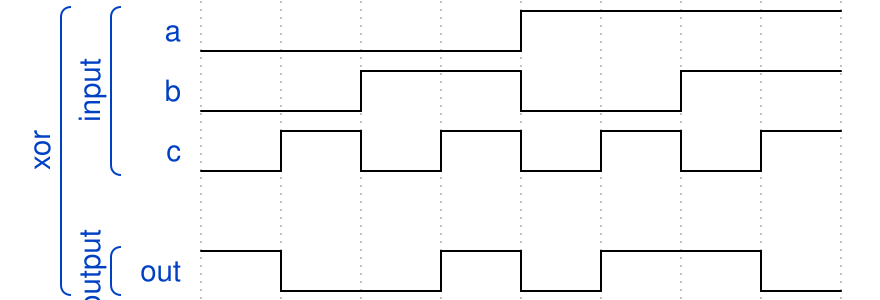

The timing diagram above was drawn with WaveDrom. Write its source.

{"signal": [
  ["xor",
   ["input",
    {"name": "a", "wave": "l...h..."},
    {"name": "b", "wave": "l.h.l.h."},
    {"name": "c", "wave": "lhlhlhlh"}],
    {},
   ["output",
    {"name": "out", "wave": "hl.hlh.l"}]
 ]]}